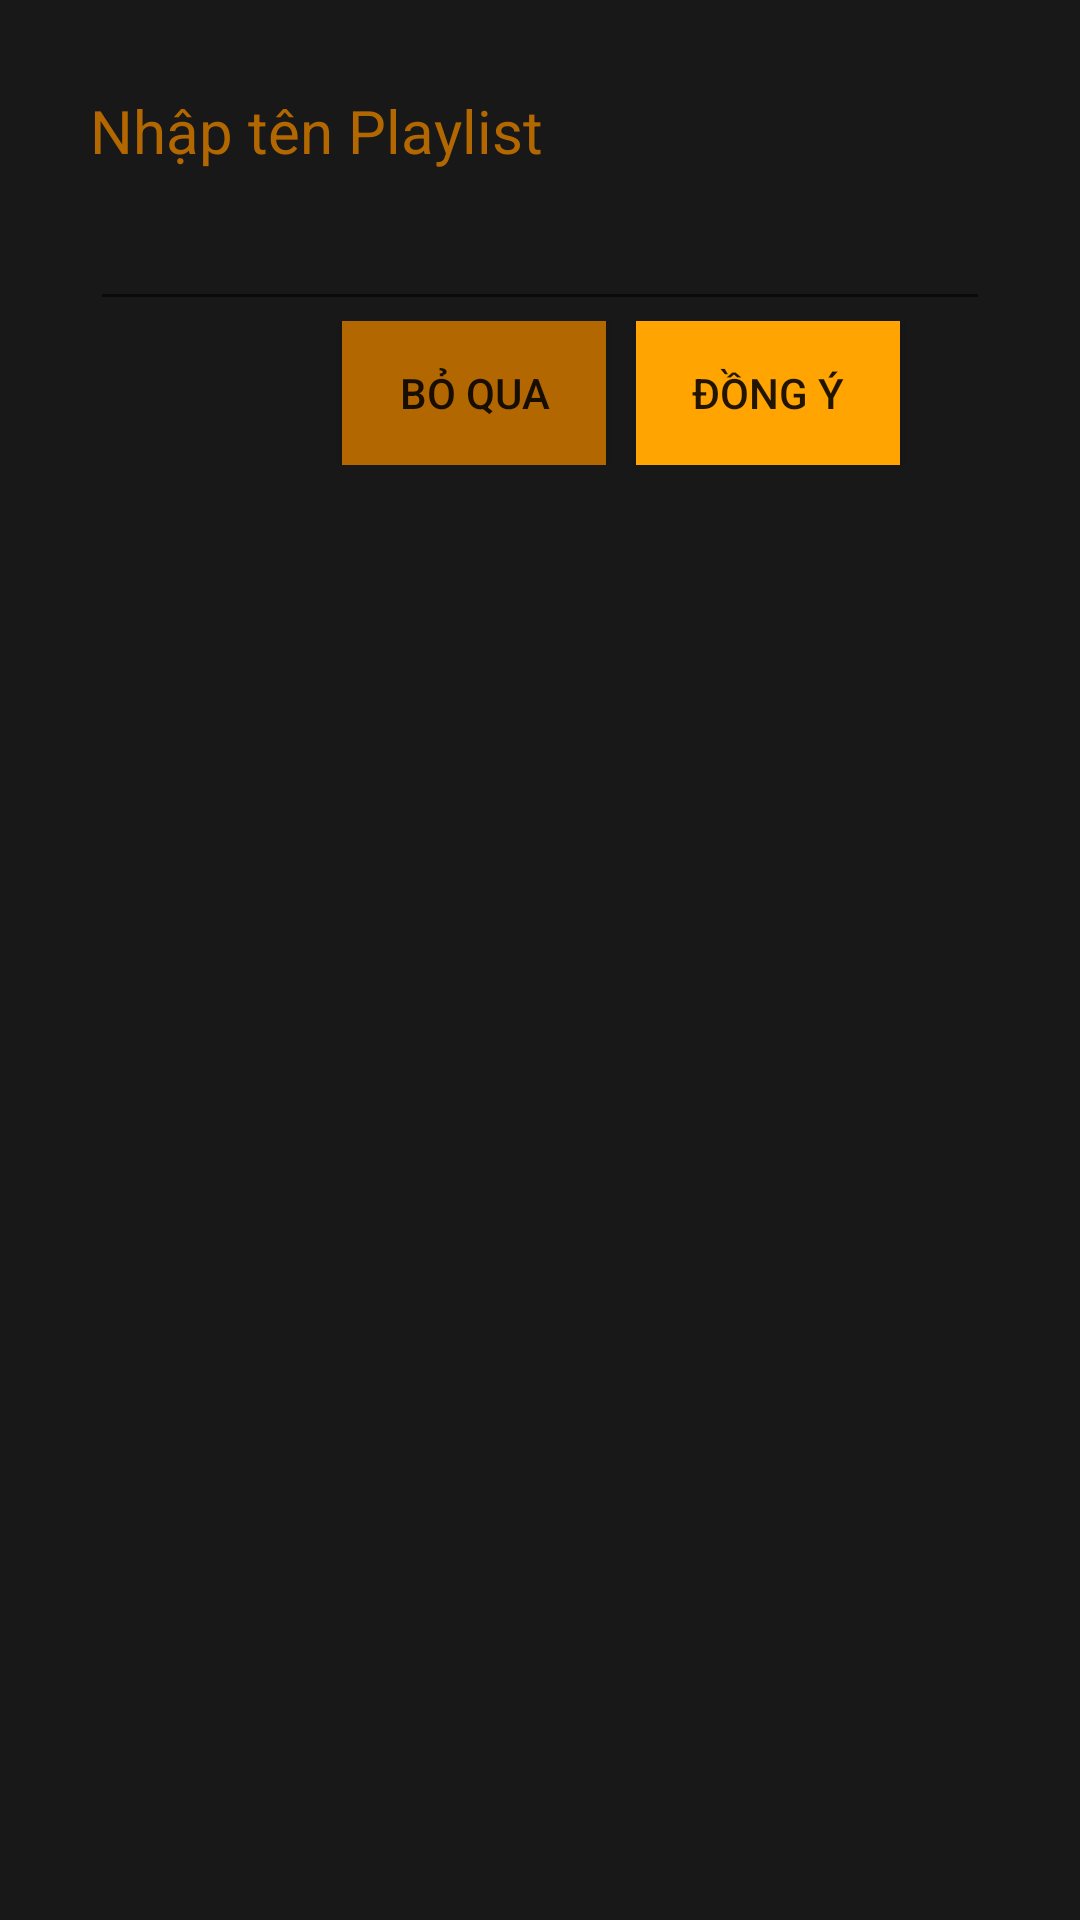

Produce the Android XML layout that renders to this screen, including the resource entries it uses.
<!-- AndroidManifest.xml: application theme AppTheme -->
<!-- res/layout/dialog_new_playlist.xml -->
<?xml version="1.0" encoding="utf-8"?>
<LinearLayout
    android:orientation="vertical"
    android:padding="30dp"
    android:background="#181818"
    xmlns:android="http://schemas.android.com/apk/res/android" android:layout_width="match_parent"
    android:layout_height="match_parent">
    <TextView
        android:layout_width="wrap_content"
        android:layout_height="wrap_content"
        android:textSize="20dp"
        android:textColor="@color/colorPrimaryDark"
        android:text="Nhập tên Playlist"
        />
    <EditText
        android:textColor="@color/text_color_white"
        android:gravity="center"
        android:layout_width="300dp"
        android:layout_height="50dp"
        android:text=""
        android:id="@+id/edtName_Playlist"
        android:textSize="18dp"
        />
    <LinearLayout
        android:layout_width="match_parent"
        android:layout_height="wrap_content"
        android:gravity="right"
        >
        <Button
            android:layout_width="wrap_content"
            android:layout_height="wrap_content"
            android:background="@color/colorPrimaryDark"
            android:text="Bỏ qua"
            android:id="@+id/btnCancel"
            />
        <Button
            android:layout_width="wrap_content"
            android:layout_height="wrap_content"
            android:background="@color/colorPrimary"
            android:layout_marginLeft="10dp"
            android:layout_marginRight="30dp"
            android:text="Đồng ý"
            android:id="@+id/btnYes"

            />

    </LinearLayout>
</LinearLayout>
<!-- resources referenced by this layout -->
<resources>
  <color name="colorPrimary">#FFA400</color>
  <color name="colorPrimaryDark">#B26700</color>
  <color name="text_color_white">#fff</color>
  <style name="AppTheme" parent="Theme.AppCompat.Light.NoActionBar">
          
          <item name="colorPrimary">@color/colorPrimary</item>
          <item name="colorPrimaryDark">@color/colorPrimaryDark</item>
          <item name="colorAccent">@color/colorAccent</item>
      </style>
  <color name="colorAccent">#FF9505</color>
</resources>
